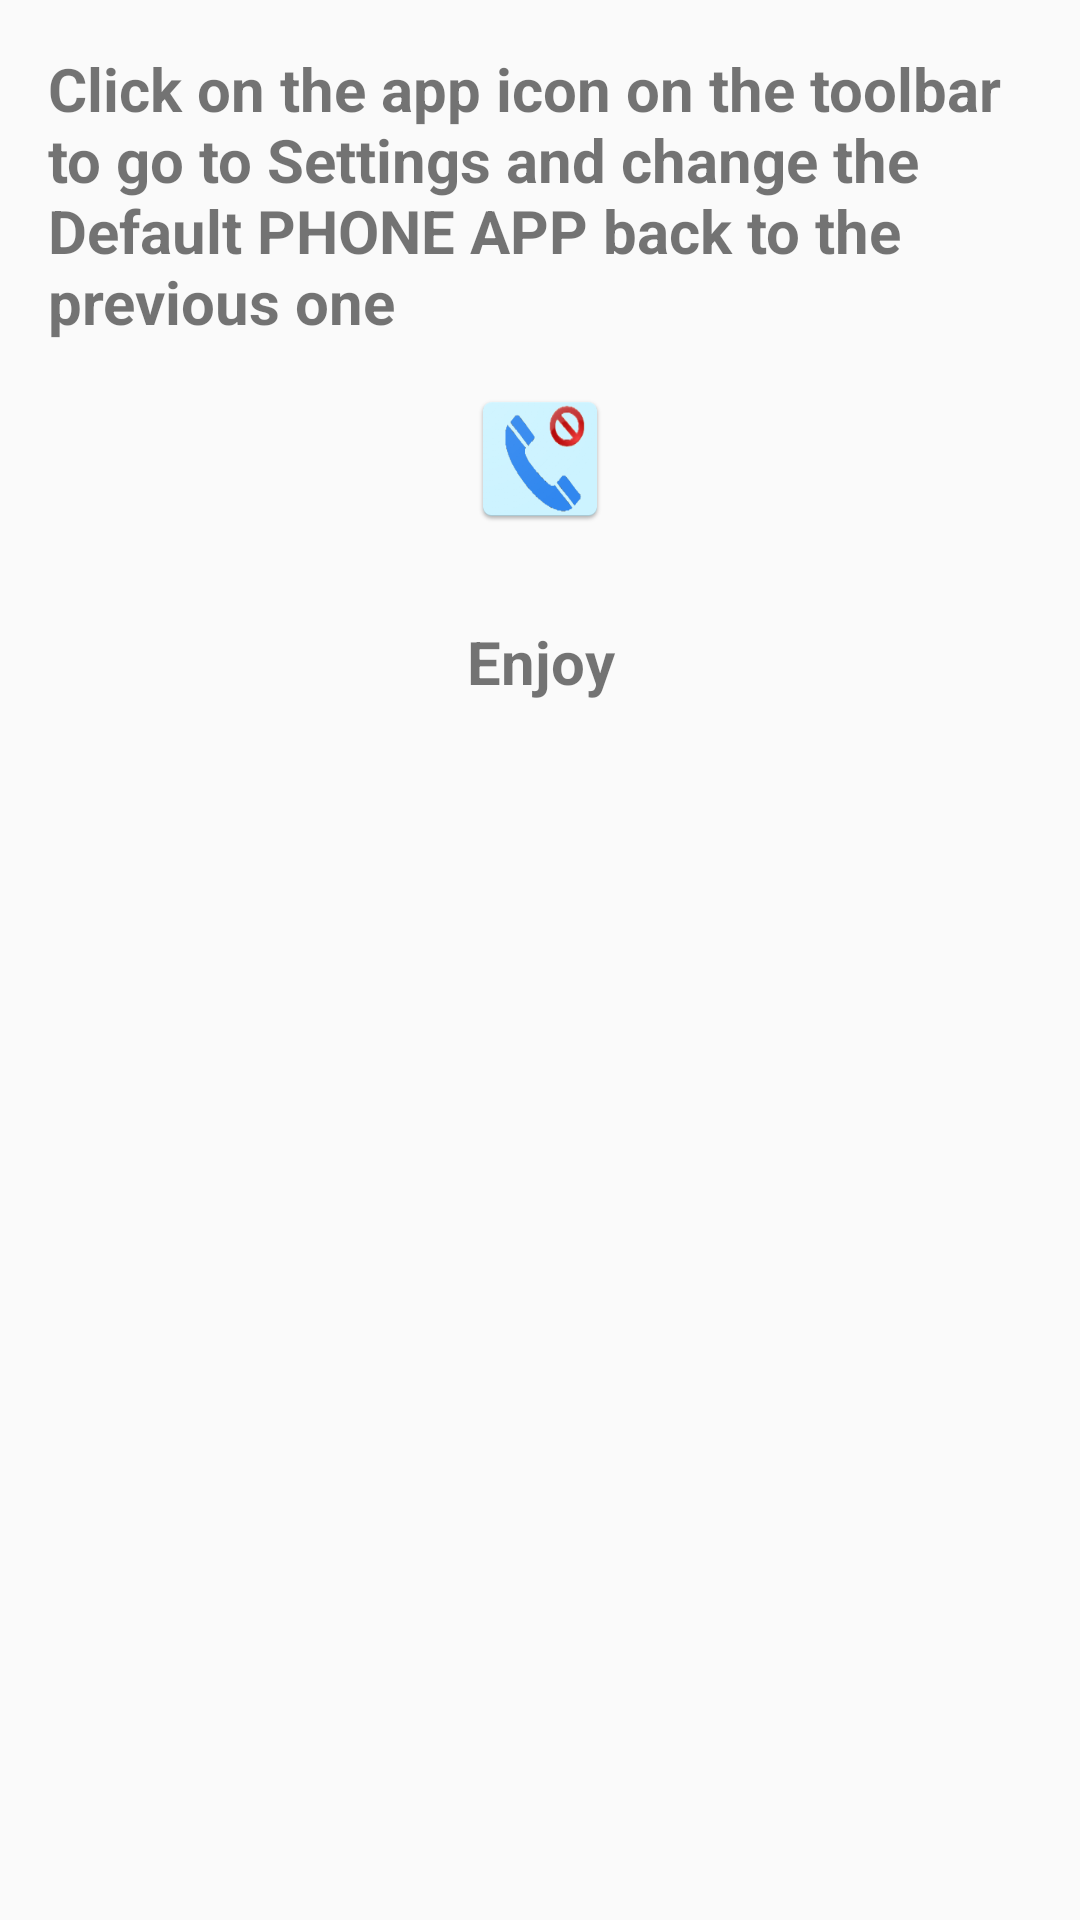

Write the Android layout XML for this screen, with the resource values it uses.
<!-- AndroidManifest.xml: application theme AppTheme -->
<!-- res/layout/fragment_step_4.xml -->
<?xml version="1.0" encoding="utf-8"?>
<LinearLayout xmlns:android="http://schemas.android.com/apk/res/android"
    android:layout_width="match_parent"
    android:layout_height="match_parent"
    android:orientation="vertical"
    android:padding="16dp">

    <TextView
        android:layout_width="match_parent"
        android:layout_height="wrap_content"
        android:text="@string/step4_1"
        android:textSize="20sp"
        android:textStyle="bold" />

    <ImageView
        android:layout_width="wrap_content"
        android:layout_height="wrap_content"
        android:layout_margin="15dp"
        android:layout_gravity="center"
        android:src="@mipmap/ic_launcher" />

    <TextView
        android:layout_width="match_parent"
        android:layout_height="wrap_content"
        android:layout_marginTop="15dp"
        android:text="@string/step4_2"
        android:textSize="13sp"
        android:textStyle="bold"
        android:visibility="gone" />

    <TextView
        android:layout_width="match_parent"
        android:layout_height="wrap_content"
        android:layout_marginTop="15dp"
        android:text="@string/step4_3"
        android:gravity="center"
        android:textSize="20sp"
        android:textStyle="bold" />
</LinearLayout>
<!-- resources referenced by this layout -->
<resources>
  <!-- mipmap ic_launcher: png bitmap (mipmap-hdpi, 4167 bytes) -->
  <string name="step4_1">Click on the app icon on the toolbar to go to Settings and change the Default PHONE APP back to the previous one</string>
  <string name="step4_2">Or just delete the app</string>
  <string name="step4_3">Enjoy</string>
  <style name="AppTheme" parent="Theme.AppCompat.Light.NoActionBar">
          
          <item name="colorPrimary">@color/colorPrimary</item>
          <item name="colorPrimaryDark">@color/colorPrimaryDark</item>
          <item name="colorAccent">@color/colorAccent</item>
      </style>
  <color name="colorPrimary">#3F51B5</color>
  <color name="colorPrimaryDark">#303F9F</color>
  <color name="colorAccent">@color/colorBlue</color>
  <color name="colorBlue">#3087EF</color>
</resources>
